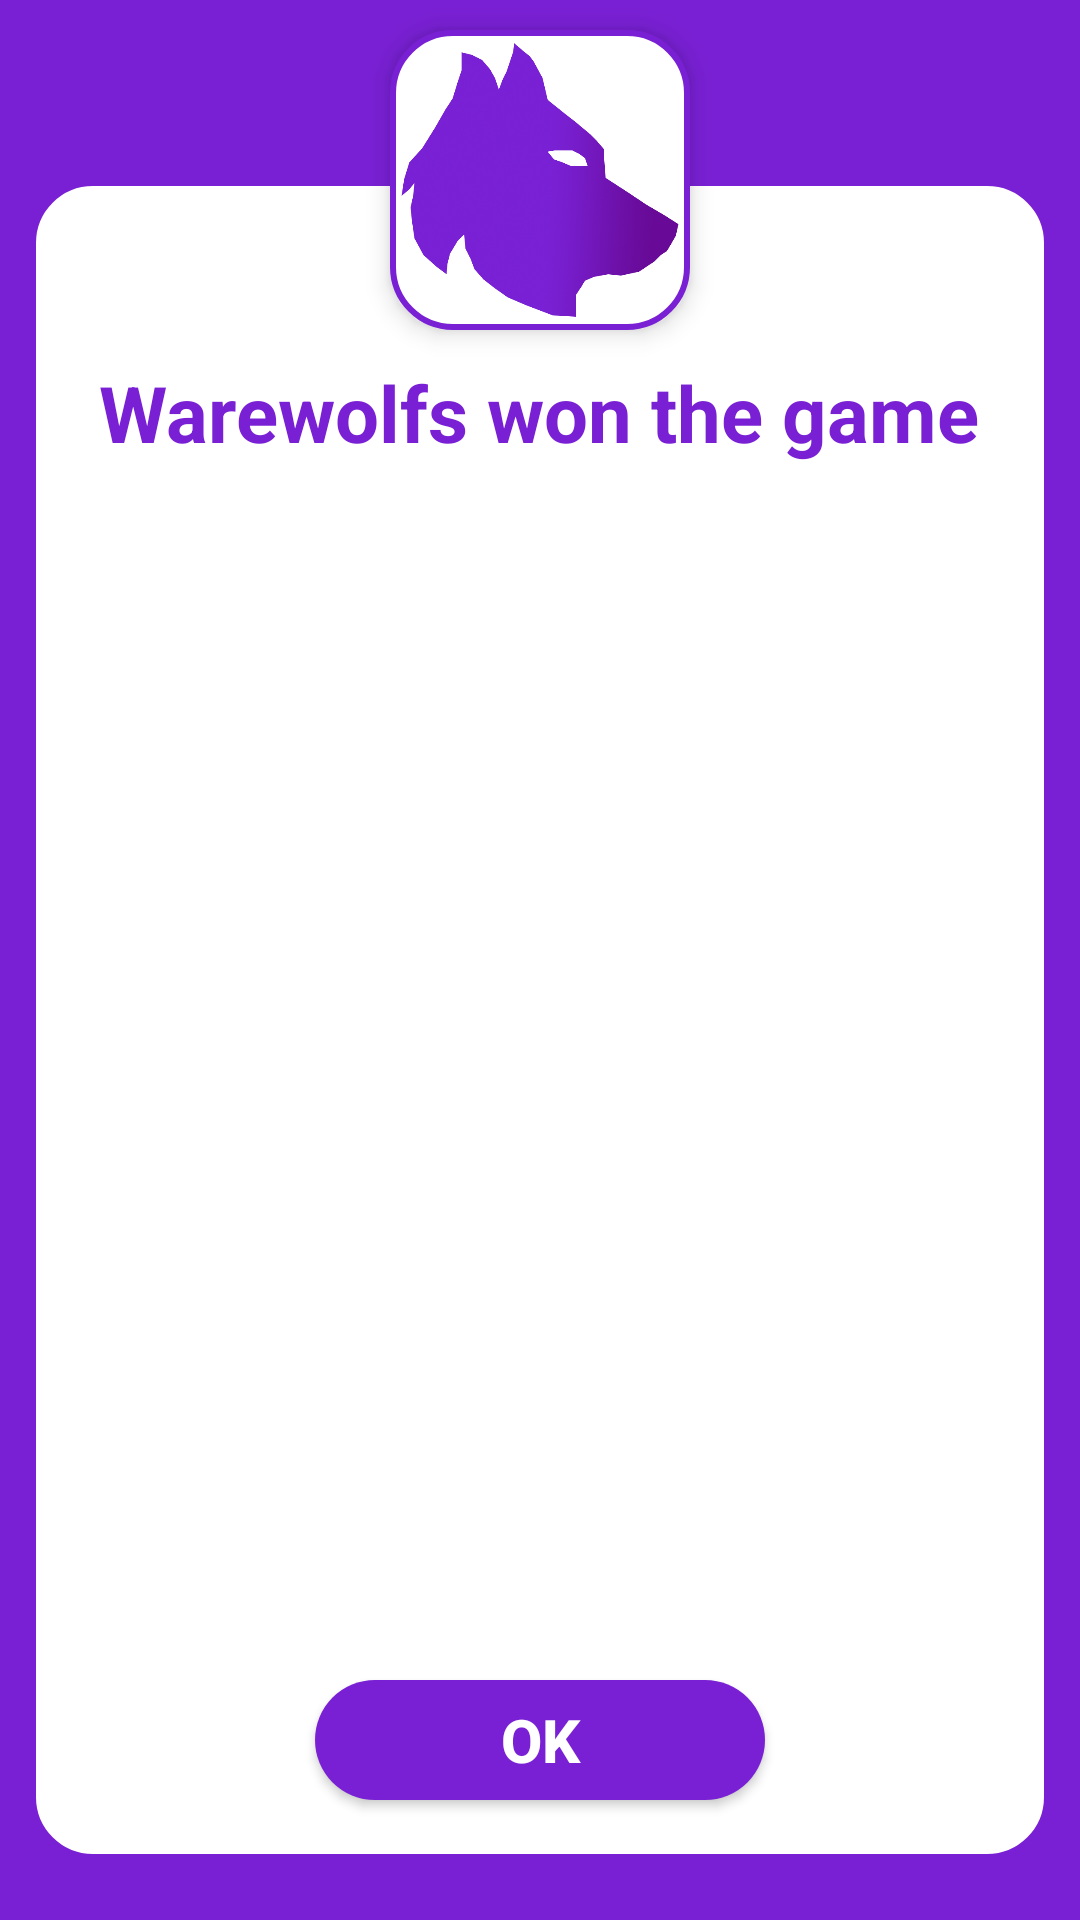

Write the Android layout XML for this screen, with the resource values it uses.
<!-- AndroidManifest.xml: activity theme myTheme -->
<!-- res/layout/activity_game_over.xml -->
<?xml version="1.0" encoding="utf-8"?>

<RelativeLayout xmlns:android="http://schemas.android.com/apk/res/android"
    android:layout_width="match_parent"
    android:layout_height="match_parent"
    android:background="@color/color1">

    <RelativeLayout
        android:layout_width="match_parent"
        android:layout_height="match_parent"
        android:layout_marginLeft="10dp"
        android:layout_marginRight="10dp"
        android:layout_marginBottom="20dp"
        android:layout_marginTop="60dp"
        android:background="@drawable/game_message_background">

        <TextView
            android:layout_width="wrap_content"
            android:layout_height="wrap_content"
            android:textColor="@color/color1"
            android:textStyle="bold"
            android:textSize="26dp"
            android:layout_marginTop="60dp"
            android:layout_centerHorizontal="true"
            android:text="Warewolfs won the game"
            android:id="@+id/winners"/>

        <android.support.v7.widget.RecyclerView
            android:layout_width="match_parent"
            android:layout_height="wrap_content"
            android:id="@+id/recycler_winners"
            android:layout_above="@+id/ok"
            android:layout_marginTop="10dp"
            android:layout_below="@+id/winners"/>

        <Button
            android:layout_width="150dp"
            android:layout_height="40dp"
            android:id="@+id/ok"
            android:background="@drawable/button_backgroun"
            android:elevation="10dp"
            android:layout_alignParentBottom="true"
            android:layout_centerHorizontal="true"
            android:layout_marginBottom="20dp"
            android:textColor="@color/color3"
            android:text="Ok"
            android:textSize="20dp"
            android:textStyle="bold"/>

    </RelativeLayout>

    <ImageView
        android:layout_width="100dp"
        android:layout_height="100dp"
        android:layout_centerHorizontal="true"
        android:layout_marginTop="10dp"
        android:background="@drawable/game_message_background"
        android:src="@drawable/logo3"
        android:elevation="5dp"/>

</RelativeLayout>
<!-- resources referenced by this layout -->
<resources>
  <color name="color1">#7920d4</color>
  <color name="color3">#ffffff</color>
  <!-- drawable button_backgroun (drawable) -->
  <?xml version="1.0" encoding="utf-8"?>
  
  <shape xmlns:android="http://schemas.android.com/apk/res/android">
  
      <solid android:color="@color/color1" />
      <corners android:radius="20dp" />
  </shape>
  <!-- drawable game_message_background (drawable) -->
  <?xml version="1.0" encoding="utf-8"?>
  
  <shape xmlns:android="http://schemas.android.com/apk/res/android">
  
      <solid android:color="@color/color3" />
      <corners android:radius="20dp" />
      <stroke android:color="@color/color1"
          android:width="2dp" />
  </shape>
  <!-- drawable logo3: png bitmap (drawable, 242161 bytes) -->
  <style name="myTheme" parent="Theme.AppCompat.Light.NoActionBar">
          <item name="colorAccent">@color/color1</item>
          <item name="windowActionBar">false</item>
          <item name="windowNoTitle">true</item>
          <item name="colorPrimary">@color/color1</item>
          <item name="colorPrimaryDark">@color/color1</item>
          <item name="android:statusBarColor" tools:targetApi="lollipop">@color/color1</item>
  
      </style>
</resources>
